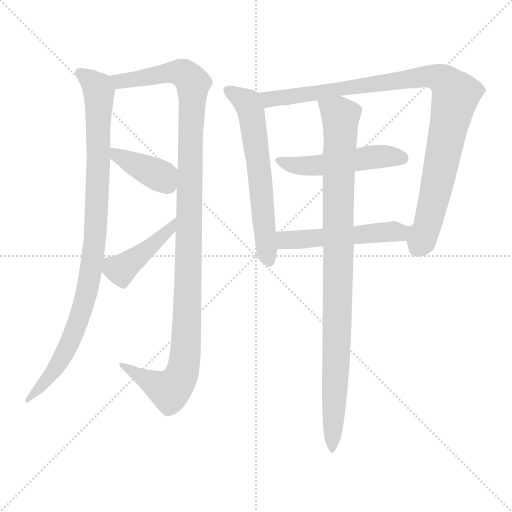
t = 0.00 s
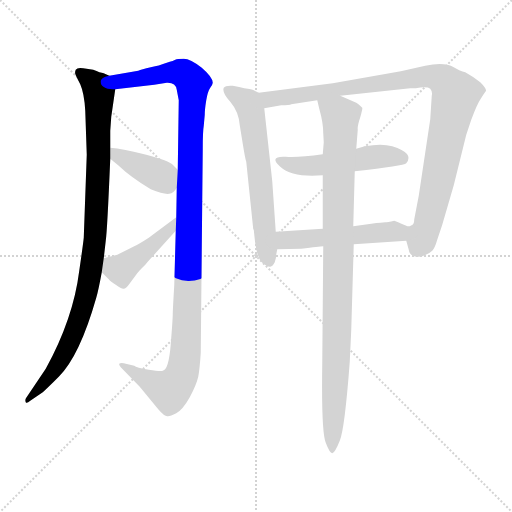
t = 1.55 s
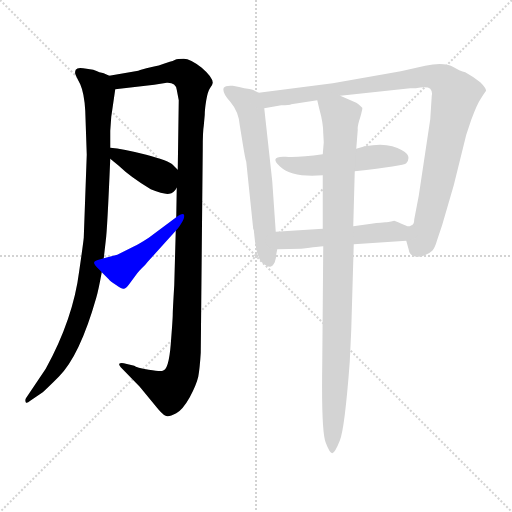
t = 3.09 s
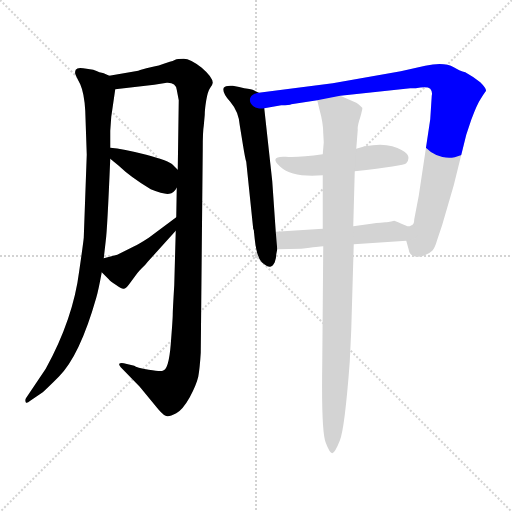
t = 4.63 s
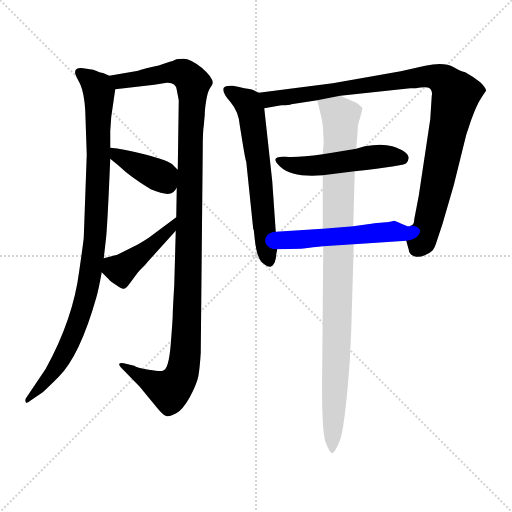
t = 6.18 s
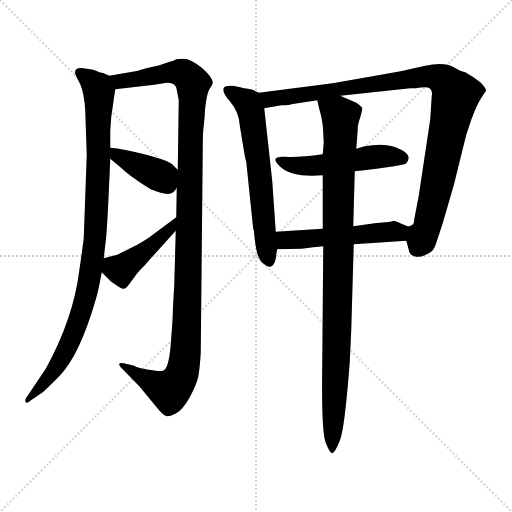
t = 7.72 s

The animated SVG that drew these frames (rendered in a browser with its animation timeline set to each time). Animation: 9 CSS @keyframes rules; one cycle of 7.72 s.

<svg version="1.1" viewBox="0 0 1024 1024" xmlns="http://www.w3.org/2000/svg">
  <g stroke="lightgray" stroke-dasharray="1,1" stroke-width="1" transform="scale(4, 4)">
    <line x1="0" y1="0" x2="256" y2="256"></line>
    <line x1="256" y1="0" x2="0" y2="256"></line>
    <line x1="128" y1="0" x2="128" y2="256"></line>
    <line x1="0" y1="128" x2="256" y2="128"></line>
  </g>
<g transform="scale(1, -1) translate(0, -860)">
   <style type="text/css">
    @keyframes keyframes0 {
      from {
       stroke: blue;
       stroke-dashoffset: 962;
       stroke-width: 128;
       }
       76% {
       animation-timing-function: step-end;
       stroke: blue;
       stroke-dashoffset: 0;
       stroke-width: 128;
       }
       to {
       stroke: black;
       stroke-width: 1024;
       }
       }
       #make-me-a-hanzi-animation-0 {
         animation: keyframes0 1.032878s both;
         animation-delay: 0.000000s;
         animation-timing-function: linear;
       }
    @keyframes keyframes1 {
      from {
       stroke: blue;
       stroke-dashoffset: 1158;
       stroke-width: 128;
       }
       79% {
       animation-timing-function: step-end;
       stroke: blue;
       stroke-dashoffset: 0;
       stroke-width: 128;
       }
       to {
       stroke: black;
       stroke-width: 1024;
       }
       }
       #make-me-a-hanzi-animation-1 {
         animation: keyframes1 1.192383s both;
         animation-delay: 1.032878s;
         animation-timing-function: linear;
       }
    @keyframes keyframes2 {
      from {
       stroke: blue;
       stroke-dashoffset: 388;
       stroke-width: 128;
       }
       56% {
       animation-timing-function: step-end;
       stroke: blue;
       stroke-dashoffset: 0;
       stroke-width: 128;
       }
       to {
       stroke: black;
       stroke-width: 1024;
       }
       }
       #make-me-a-hanzi-animation-2 {
         animation: keyframes2 0.565755s both;
         animation-delay: 2.225260s;
         animation-timing-function: linear;
       }
    @keyframes keyframes3 {
      from {
       stroke: blue;
       stroke-dashoffset: 430;
       stroke-width: 128;
       }
       58% {
       animation-timing-function: step-end;
       stroke: blue;
       stroke-dashoffset: 0;
       stroke-width: 128;
       }
       to {
       stroke: black;
       stroke-width: 1024;
       }
       }
       #make-me-a-hanzi-animation-3 {
         animation: keyframes3 0.599935s both;
         animation-delay: 2.791016s;
         animation-timing-function: linear;
       }
    @keyframes keyframes4 {
      from {
       stroke: blue;
       stroke-dashoffset: 625;
       stroke-width: 128;
       }
       67% {
       animation-timing-function: step-end;
       stroke: blue;
       stroke-dashoffset: 0;
       stroke-width: 128;
       }
       to {
       stroke: black;
       stroke-width: 1024;
       }
       }
       #make-me-a-hanzi-animation-4 {
         animation: keyframes4 0.758626s both;
         animation-delay: 3.390951s;
         animation-timing-function: linear;
       }
    @keyframes keyframes5 {
      from {
       stroke: blue;
       stroke-dashoffset: 982;
       stroke-width: 128;
       }
       76% {
       animation-timing-function: step-end;
       stroke: blue;
       stroke-dashoffset: 0;
       stroke-width: 128;
       }
       to {
       stroke: black;
       stroke-width: 1024;
       }
       }
       #make-me-a-hanzi-animation-5 {
         animation: keyframes5 1.049154s both;
         animation-delay: 4.149577s;
         animation-timing-function: linear;
       }
    @keyframes keyframes6 {
      from {
       stroke: blue;
       stroke-dashoffset: 503;
       stroke-width: 128;
       }
       62% {
       animation-timing-function: step-end;
       stroke: blue;
       stroke-dashoffset: 0;
       stroke-width: 128;
       }
       to {
       stroke: black;
       stroke-width: 1024;
       }
       }
       #make-me-a-hanzi-animation-6 {
         animation: keyframes6 0.659342s both;
         animation-delay: 5.198730s;
         animation-timing-function: linear;
       }
    @keyframes keyframes7 {
      from {
       stroke: blue;
       stroke-dashoffset: 520;
       stroke-width: 128;
       }
       63% {
       animation-timing-function: step-end;
       stroke: blue;
       stroke-dashoffset: 0;
       stroke-width: 128;
       }
       to {
       stroke: black;
       stroke-width: 1024;
       }
       }
       #make-me-a-hanzi-animation-7 {
         animation: keyframes7 0.673177s both;
         animation-delay: 5.858073s;
         animation-timing-function: linear;
       }
    @keyframes keyframes8 {
      from {
       stroke: blue;
       stroke-dashoffset: 973;
       stroke-width: 128;
       }
       76% {
       animation-timing-function: step-end;
       stroke: blue;
       stroke-dashoffset: 0;
       stroke-width: 128;
       }
       to {
       stroke: black;
       stroke-width: 1024;
       }
       }
       #make-me-a-hanzi-animation-8 {
         animation: keyframes8 1.041829s both;
         animation-delay: 6.531250s;
         animation-timing-function: linear;
       }
</style>
<path d="M 220.5 598.5 L 222.5 626.5 L 230.5 681.5 C 233.5 702.5 233.5 702.5 218.5 708.5 L 207.5 713.5 Q 200.5 714.5 186.5 720.5 L 166.5 723.5 Q 154.5 725.5 151.5 720.5 Q 149.5 715.5 150.5 712.5 Q 151.5 708.5 160.5 691.5 Q 168.5 673.5 170.5 638.5 L 173.5 550.5 L 167.5 384.5 Q 166.5 373.5 158.5 318.5 Q 146.5 222.5 91.5 122.5 L 52.5 64.5 Q 49.5 60.5 51.5 55.5 Q 53.5 52.5 60.5 58.5 L 85.5 75.5 Q 94.5 83.5 117.5 106.5 Q 159.5 148.5 192.5 264.5 Q 196.5 277.5 203.5 315.5 L 207.5 343.5 L 211.5 378.5 Q 214.5 398.5 220.5 542.5 L 220.5 564.5 L 220.5 598.5 Z" fill="lightgray"></path> 
<path d="M 230.5 681.5 L 308.5 690.5 L 333.5 694.5 Q 351.5 695.5 353.5 680.5 L 357.5 659.5 L 355.5 520.5 L 353.5 484.5 L 352.5 425.5 L 351.5 398.5 L 348.5 289.5 Q 345.5 239.5 345.5 231.5 Q 345.5 222.5 341.5 171.5 Q 337.5 120.5 325.5 118.5 Q 321.5 116.5 297.5 120.5 Q 272.5 124.5 268.5 128.5 L 247.5 133.5 Q 240.5 134.5 238.5 132.5 Q 237.5 129.5 241.5 125.5 L 279.5 86.5 L 316.5 41.5 Q 328.5 27.5 334.5 27.5 Q 339.5 26.5 352.5 33.5 Q 365.5 40.5 379.5 65.5 Q 392.5 89.5 396.5 106.5 Q 399.5 122.5 401.5 154.5 L 405.5 562.5 Q 405.5 597.5 407.5 608.5 L 409.5 630.5 Q 409.5 641.5 412.5 659.5 Q 415.5 677.5 420.5 684.5 Q 425.5 691.5 425.5 694.5 Q 425.5 705.5 403.5 724.5 Q 380.5 742.5 367.5 742.5 Q 354.5 742.5 350.5 740.5 Q 345.5 737.5 339.5 736.5 L 327.5 732.5 Q 320.5 729.5 301.5 725.5 Q 282.5 721.5 276.5 718.5 L 218.5 708.5 C 188.5 703.5 200.5 678.5 230.5 681.5 Z" fill="lightgray"></path> 
<path d="M 355.5 520.5 L 345.5 530.5 Q 338.5 538.5 292.5 550.5 Q 245.5 562.5 220.5 564.5 C 190.5 567.5 197.5 561.5 220.5 542.5 L 237.5 528.5 Q 261.5 505.5 301.5 481.5 Q 328.5 470.5 338.5 472.5 Q 347.5 473.5 353.5 484.5 C 368.5 507.5 368.5 507.5 355.5 520.5 Z" fill="lightgray"></path> 
<path d="M 234.5 350.5 L 207.5 343.5 C 182.5 336.5 182.5 336.5 203.5 315.5 L 217.5 301.5 Q 219.5 298.5 231.5 290.5 Q 243.5 281.5 247.5 282.5 Q 251.5 282.5 257.5 290.5 L 274.5 313.5 Q 277.5 317.5 283.5 323.5 Q 289.5 328.5 295.5 336.5 L 351.5 398.5 C 371.5 420.5 376.5 443.5 352.5 425.5 L 297.5 384.5 Q 277.5 371.5 268.5 367.5 L 240.5 353.5 L 234.5 350.5 Z" fill="lightgray"></path> 
<path d="M 551.5 396.5 L 544.5 497.5 L 528.5 643.5 C 525.5 670.5 525.5 670.5 517.5 674.5 L 507.5 679.5 Q 504.5 681.5 488.5 683.5 Q 479.5 686.5 465.5 688.5 Q 450.5 689.5 447.5 684.5 Q 443.5 675.5 460.5 656.5 Q 477.5 636.5 479.5 609.5 L 485.5 572.5 Q 490.5 541.5 492.5 536.5 L 506.5 401.5 L 507.5 400.5 L 509.5 381.5 Q 513.5 345.5 523.5 335.5 Q 535.5 325.5 540.5 326.5 Q 545.5 327.5 549.5 335.5 Q 552.5 343.5 552.5 351.5 L 554.5 361.5 L 551.5 396.5 Z" fill="lightgray"></path> 
<path d="M 680.5 668.5 L 820.5 683.5 L 831.5 683.5 Q 854.5 687.5 860.5 682.5 Q 865.5 676.5 863.5 668.5 L 860.5 621.5 L 837.5 468.5 L 828.5 421.5 Q 828.5 410.5 821.5 408.5 C 811.5 383.5 811.5 383.5 812.5 378.5 L 817.5 360.5 Q 818.5 350.5 828.5 347.5 Q 838.5 344.5 849.5 349.5 Q 859.5 353.5 864.5 358.5 Q 869.5 363.5 874.5 380.5 L 884.5 410.5 L 907.5 489.5 L 932.5 590.5 L 942.5 620.5 Q 954.5 652.5 961.5 662.5 Q 967.5 672.5 971.5 677.5 Q 974.5 681.5 960.5 695.5 Q 948.5 705.5 930.5 715.5 Q 925.5 716.5 918.5 719.5 L 907.5 725.5 Q 888.5 736.5 850.5 728.5 L 801.5 717.5 L 665.5 693.5 L 517.5 674.5 C 487.5 670.5 498.5 638.5 528.5 643.5 L 562.5 649.5 Q 579.5 649.5 582.5 651.5 L 634.5 659.5 L 680.5 668.5 Z" fill="lightgray"></path> 
<path d="M 709.5 517.5 Q 808.5 528.5 812.5 533.5 Q 829.5 553.5 784.5 567.5 Q 763.5 573.5 729.5 567.5 L 712.5 562.5 L 645.5 551.5 Q 595.5 544.5 571.5 546.5 Q 536.5 548.5 560.5 526.5 Q 584.5 504.5 645.5 509.5 L 709.5 517.5 Z" fill="lightgray"></path> 
<path d="M 821.5 408.5 Q 817.5 406.5 812.5 408.5 L 800.5 413.5 Q 800.5 414.5 788.5 418.5 Q 774.5 415.5 770.5 415.5 Q 765.5 415.5 742.5 412.5 L 706.5 407.5 L 645.5 402.5 L 551.5 396.5 C 521.5 394.5 524.5 360.5 554.5 361.5 L 602.5 362.5 Q 639.5 367.5 646.5 367.5 L 707.5 371.5 L 812.5 378.5 C 842.5 380.5 851.5 408.5 821.5 408.5 Z" fill="lightgray"></path> 
<path d="M 712.5 562.5 L 715.5 600.5 Q 714.5 607.5 720.5 625.5 Q 725.5 643.5 724.5 644.5 Q 716.5 652.5 712.5 654.5 L 680.5 668.5 C 653.5 680.5 627.5 688.5 634.5 659.5 L 638.5 642.5 Q 646.5 614.5 646.5 593.5 L 647.5 575.5 L 645.5 551.5 L 645.5 509.5 L 645.5 402.5 L 646.5 367.5 L 644.5 132.5 Q 642.5 -4.5 651.5 -25.5 Q 659.5 -46.5 664.5 -46.5 Q 669.5 -46.5 679.5 -21.5 Q 689.5 2.5 699.5 136.5 L 702.5 200.5 L 707.5 371.5 L 706.5 407.5 L 709.5 517.5 L 712.5 562.5 Z" fill="lightgray"></path> 
      <clipPath id="make-me-a-hanzi-clip-0">
      <path d="M 220.5 598.5 L 222.5 626.5 L 230.5 681.5 C 233.5 702.5 233.5 702.5 218.5 708.5 L 207.5 713.5 Q 200.5 714.5 186.5 720.5 L 166.5 723.5 Q 154.5 725.5 151.5 720.5 Q 149.5 715.5 150.5 712.5 Q 151.5 708.5 160.5 691.5 Q 168.5 673.5 170.5 638.5 L 173.5 550.5 L 167.5 384.5 Q 166.5 373.5 158.5 318.5 Q 146.5 222.5 91.5 122.5 L 52.5 64.5 Q 49.5 60.5 51.5 55.5 Q 53.5 52.5 60.5 58.5 L 85.5 75.5 Q 94.5 83.5 117.5 106.5 Q 159.5 148.5 192.5 264.5 Q 196.5 277.5 203.5 315.5 L 207.5 343.5 L 211.5 378.5 Q 214.5 398.5 220.5 542.5 L 220.5 564.5 L 220.5 598.5 Z" fill="lightgray"></path>
      </clipPath>
      <path clip-path="url(#make-me-a-hanzi-clip-0)" d="M 160.5 715.5 L 197.5 677.5 L 193.5 446.5 L 175.5 282.5 L 152.5 205.5 L 127.5 150.5 L 99.5 108.5 L 55.5 59.5 " fill="none" id="make-me-a-hanzi-animation-0" stroke-dasharray="834 1668" stroke-linecap="round"></path>

      <clipPath id="make-me-a-hanzi-clip-1">
      <path d="M 230.5 681.5 L 308.5 690.5 L 333.5 694.5 Q 351.5 695.5 353.5 680.5 L 357.5 659.5 L 355.5 520.5 L 353.5 484.5 L 352.5 425.5 L 351.5 398.5 L 348.5 289.5 Q 345.5 239.5 345.5 231.5 Q 345.5 222.5 341.5 171.5 Q 337.5 120.5 325.5 118.5 Q 321.5 116.5 297.5 120.5 Q 272.5 124.5 268.5 128.5 L 247.5 133.5 Q 240.5 134.5 238.5 132.5 Q 237.5 129.5 241.5 125.5 L 279.5 86.5 L 316.5 41.5 Q 328.5 27.5 334.5 27.5 Q 339.5 26.5 352.5 33.5 Q 365.5 40.5 379.5 65.5 Q 392.5 89.5 396.5 106.5 Q 399.5 122.5 401.5 154.5 L 405.5 562.5 Q 405.5 597.5 407.5 608.5 L 409.5 630.5 Q 409.5 641.5 412.5 659.5 Q 415.5 677.5 420.5 684.5 Q 425.5 691.5 425.5 694.5 Q 425.5 705.5 403.5 724.5 Q 380.5 742.5 367.5 742.5 Q 354.5 742.5 350.5 740.5 Q 345.5 737.5 339.5 736.5 L 327.5 732.5 Q 320.5 729.5 301.5 725.5 Q 282.5 721.5 276.5 718.5 L 218.5 708.5 C 188.5 703.5 200.5 678.5 230.5 681.5 Z" fill="lightgray"></path>
      </clipPath>
      <path clip-path="url(#make-me-a-hanzi-clip-1)" d="M 226.5 704.5 L 252.5 698.5 L 359.5 715.5 L 386.5 693.5 L 373.5 194.5 L 366.5 124.5 L 358.5 100.5 L 339.5 79.5 L 243.5 130.5 " fill="none" id="make-me-a-hanzi-animation-1" stroke-dasharray="1030 2060" stroke-linecap="round"></path>

      <clipPath id="make-me-a-hanzi-clip-2">
      <path d="M 355.5 520.5 L 345.5 530.5 Q 338.5 538.5 292.5 550.5 Q 245.5 562.5 220.5 564.5 C 190.5 567.5 197.5 561.5 220.5 542.5 L 237.5 528.5 Q 261.5 505.5 301.5 481.5 Q 328.5 470.5 338.5 472.5 Q 347.5 473.5 353.5 484.5 C 368.5 507.5 368.5 507.5 355.5 520.5 Z" fill="lightgray"></path>
      </clipPath>
      <path clip-path="url(#make-me-a-hanzi-clip-2)" d="M 225.5 559.5 L 235.5 548.5 L 322.5 507.5 L 335.5 491.5 " fill="none" id="make-me-a-hanzi-animation-2" stroke-dasharray="260 520" stroke-linecap="round"></path>

      <clipPath id="make-me-a-hanzi-clip-3">
      <path d="M 234.5 350.5 L 207.5 343.5 C 182.5 336.5 182.5 336.5 203.5 315.5 L 217.5 301.5 Q 219.5 298.5 231.5 290.5 Q 243.5 281.5 247.5 282.5 Q 251.5 282.5 257.5 290.5 L 274.5 313.5 Q 277.5 317.5 283.5 323.5 Q 289.5 328.5 295.5 336.5 L 351.5 398.5 C 371.5 420.5 376.5 443.5 352.5 425.5 L 297.5 384.5 Q 277.5 371.5 268.5 367.5 L 240.5 353.5 L 234.5 350.5 Z" fill="lightgray"></path>
      </clipPath>
      <path clip-path="url(#make-me-a-hanzi-clip-3)" d="M 216.5 335.5 L 229.5 324.5 L 247.5 324.5 L 339.5 400.5 L 348.5 418.5 " fill="none" id="make-me-a-hanzi-animation-3" stroke-dasharray="302 604" stroke-linecap="round"></path>

      <clipPath id="make-me-a-hanzi-clip-4">
      <path d="M 551.5 396.5 L 544.5 497.5 L 528.5 643.5 C 525.5 670.5 525.5 670.5 517.5 674.5 L 507.5 679.5 Q 504.5 681.5 488.5 683.5 Q 479.5 686.5 465.5 688.5 Q 450.5 689.5 447.5 684.5 Q 443.5 675.5 460.5 656.5 Q 477.5 636.5 479.5 609.5 L 485.5 572.5 Q 490.5 541.5 492.5 536.5 L 506.5 401.5 L 507.5 400.5 L 509.5 381.5 Q 513.5 345.5 523.5 335.5 Q 535.5 325.5 540.5 326.5 Q 545.5 327.5 549.5 335.5 Q 552.5 343.5 552.5 351.5 L 554.5 361.5 L 551.5 396.5 Z" fill="lightgray"></path>
      </clipPath>
      <path clip-path="url(#make-me-a-hanzi-clip-4)" d="M 454.5 679.5 L 491.5 657.5 L 501.5 639.5 L 539.5 336.5 " fill="none" id="make-me-a-hanzi-animation-4" stroke-dasharray="497 994" stroke-linecap="round"></path>

      <clipPath id="make-me-a-hanzi-clip-5">
      <path d="M 680.5 668.5 L 820.5 683.5 L 831.5 683.5 Q 854.5 687.5 860.5 682.5 Q 865.5 676.5 863.5 668.5 L 860.5 621.5 L 837.5 468.5 L 828.5 421.5 Q 828.5 410.5 821.5 408.5 C 811.5 383.5 811.5 383.5 812.5 378.5 L 817.5 360.5 Q 818.5 350.5 828.5 347.5 Q 838.5 344.5 849.5 349.5 Q 859.5 353.5 864.5 358.5 Q 869.5 363.5 874.5 380.5 L 884.5 410.5 L 907.5 489.5 L 932.5 590.5 L 942.5 620.5 Q 954.5 652.5 961.5 662.5 Q 967.5 672.5 971.5 677.5 Q 974.5 681.5 960.5 695.5 Q 948.5 705.5 930.5 715.5 Q 925.5 716.5 918.5 719.5 L 907.5 725.5 Q 888.5 736.5 850.5 728.5 L 801.5 717.5 L 665.5 693.5 L 517.5 674.5 C 487.5 670.5 498.5 638.5 528.5 643.5 L 562.5 649.5 Q 579.5 649.5 582.5 651.5 L 634.5 659.5 L 680.5 668.5 Z" fill="lightgray"></path>
      </clipPath>
      <path clip-path="url(#make-me-a-hanzi-clip-5)" d="M 525.5 671.5 L 538.5 661.5 L 568.5 664.5 L 863.5 707.5 L 895.5 691.5 L 910.5 665.5 L 855.5 411.5 L 831.5 361.5 " fill="none" id="make-me-a-hanzi-animation-5" stroke-dasharray="854 1708" stroke-linecap="round"></path>

      <clipPath id="make-me-a-hanzi-clip-6">
      <path d="M 709.5 517.5 Q 808.5 528.5 812.5 533.5 Q 829.5 553.5 784.5 567.5 Q 763.5 573.5 729.5 567.5 L 712.5 562.5 L 645.5 551.5 Q 595.5 544.5 571.5 546.5 Q 536.5 548.5 560.5 526.5 Q 584.5 504.5 645.5 509.5 L 709.5 517.5 Z" fill="lightgray"></path>
      </clipPath>
      <path clip-path="url(#make-me-a-hanzi-clip-6)" d="M 562.5 538.5 L 581.5 530.5 L 634.5 528.5 L 754.5 547.5 L 789.5 548.5 L 805.5 542.5 " fill="none" id="make-me-a-hanzi-animation-6" stroke-dasharray="375 750" stroke-linecap="round"></path>

      <clipPath id="make-me-a-hanzi-clip-7">
      <path d="M 821.5 408.5 Q 817.5 406.5 812.5 408.5 L 800.5 413.5 Q 800.5 414.5 788.5 418.5 Q 774.5 415.5 770.5 415.5 Q 765.5 415.5 742.5 412.5 L 706.5 407.5 L 645.5 402.5 L 551.5 396.5 C 521.5 394.5 524.5 360.5 554.5 361.5 L 602.5 362.5 Q 639.5 367.5 646.5 367.5 L 707.5 371.5 L 812.5 378.5 C 842.5 380.5 851.5 408.5 821.5 408.5 Z" fill="lightgray"></path>
      </clipPath>
      <path clip-path="url(#make-me-a-hanzi-clip-7)" d="M 559.5 391.5 L 569.5 380.5 L 584.5 379.5 L 799.5 395.5 L 817.5 401.5 " fill="none" id="make-me-a-hanzi-animation-7" stroke-dasharray="392 784" stroke-linecap="round"></path>

      <clipPath id="make-me-a-hanzi-clip-8">
      <path d="M 712.5 562.5 L 715.5 600.5 Q 714.5 607.5 720.5 625.5 Q 725.5 643.5 724.5 644.5 Q 716.5 652.5 712.5 654.5 L 680.5 668.5 C 653.5 680.5 627.5 688.5 634.5 659.5 L 638.5 642.5 Q 646.5 614.5 646.5 593.5 L 647.5 575.5 L 645.5 551.5 L 645.5 509.5 L 645.5 402.5 L 646.5 367.5 L 644.5 132.5 Q 642.5 -4.5 651.5 -25.5 Q 659.5 -46.5 664.5 -46.5 Q 669.5 -46.5 679.5 -21.5 Q 689.5 2.5 699.5 136.5 L 702.5 200.5 L 707.5 371.5 L 706.5 407.5 L 709.5 517.5 L 712.5 562.5 Z" fill="lightgray"></path>
      </clipPath>
      <path clip-path="url(#make-me-a-hanzi-clip-8)" d="M 642.5 657.5 L 681.5 626.5 L 664.5 -40.5 " fill="none" id="make-me-a-hanzi-animation-8" stroke-dasharray="845 1690" stroke-linecap="round"></path>

</g>
</svg>
